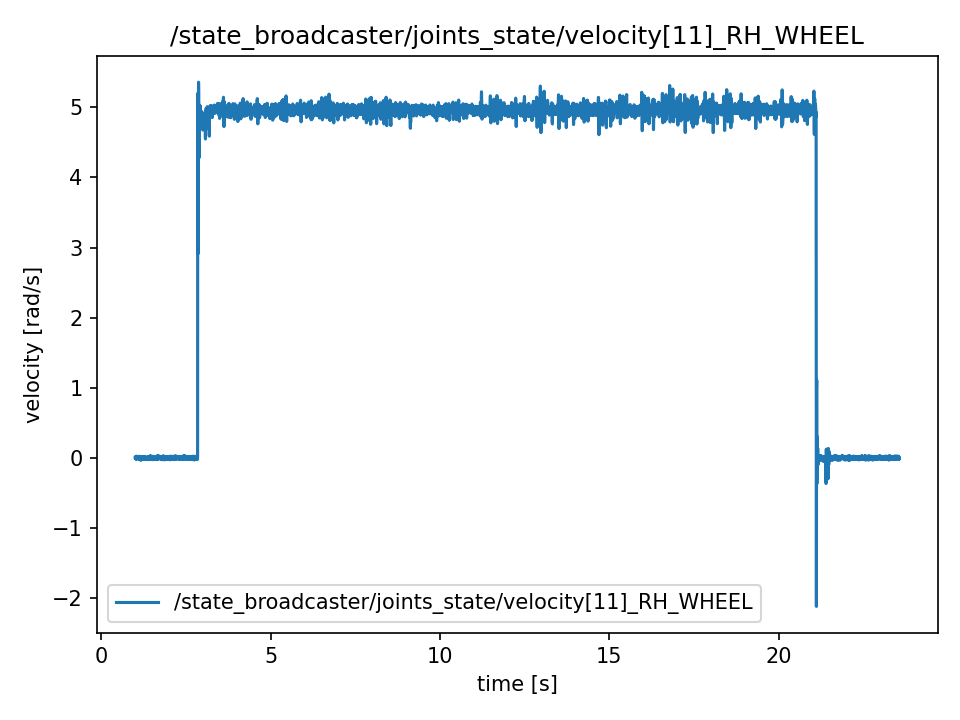

The data file committed next to this chart (first rows):
t, value
1.009, 0.008109
1.009, 0.008109
1.009, 0.0071
1.01, -0.009299
1.01, -0.004758
1.01, -0.004758
1.01, 0.01694
1.01, -0.00501
1.01, -0.00501
1.01, -0.002739
1.01, -0.002739
1.01, 0.002555
1.01, -0.01106
1.011, 0.0124
1.013, 0.0124
1.015, -0.001981
1.017, -0.001981
1.019, -0.00173
1.021, 0.008612
1.023, 0.008612
1.025, 0.00382
1.027, 0.002304
1.029, -0.01258
1.031, -0.01409
1.033, -0.002991
1.035, 0.01442
1.037, -0.01788
1.039, 0.02577
1.041, -0.01157
1.043, -0.01157
1.045, 0.01871
1.047, -0.006271
1.049, 0.003565
1.051, 0.00382
1.053, 0.01543
1.055, -0.0002136
1.057, 0.01063
1.059, 0.008361
1.061, 0.0005404
1.063, 0.0005404
1.065, 0.008361
1.067, 0.002555
1.069, -0.005261
1.071, 0.008863
1.073, 0.0124
1.075, 0.0124
1.077, 3.351032163829113e-05
1.079, -0.0002136
1.081, -0.01106
1.083, -0.01106
1.085, 0.01063
1.087, 0.01063
1.089, 0.01669
1.091, 0.01972
1.093, -0.01207
1.095, -0.01207
1.097, -0.008541
1.099, -0.005512
1.101, -0.01308
1.103, -0.01308
... 11,231 more rows
